Run: headless pygame with SDL's dummy video driver; simulated clock (each Clock.tick advances the game by its frame time, no real sleeping); random seed 0; keys injected as events and as key.get_pressed() state; no mouse input.
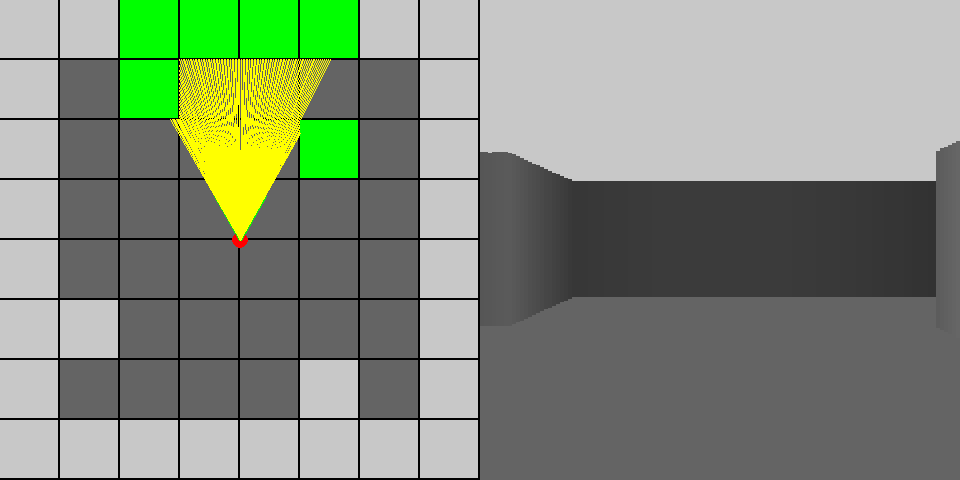
Frame 1 of 4 · flips 1–60 · no input
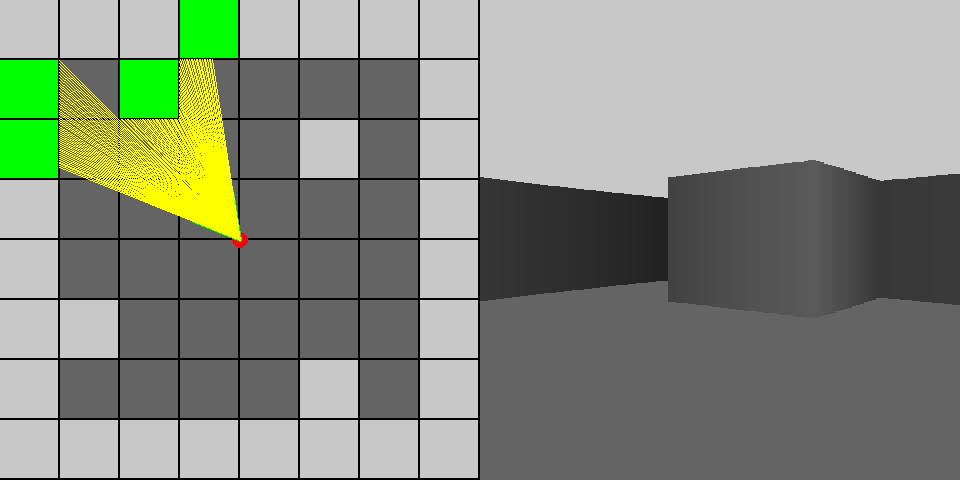
Frame 2 of 4 · flips 61–180 · tapped SPACE, RETURN · held RIGHT (→), D
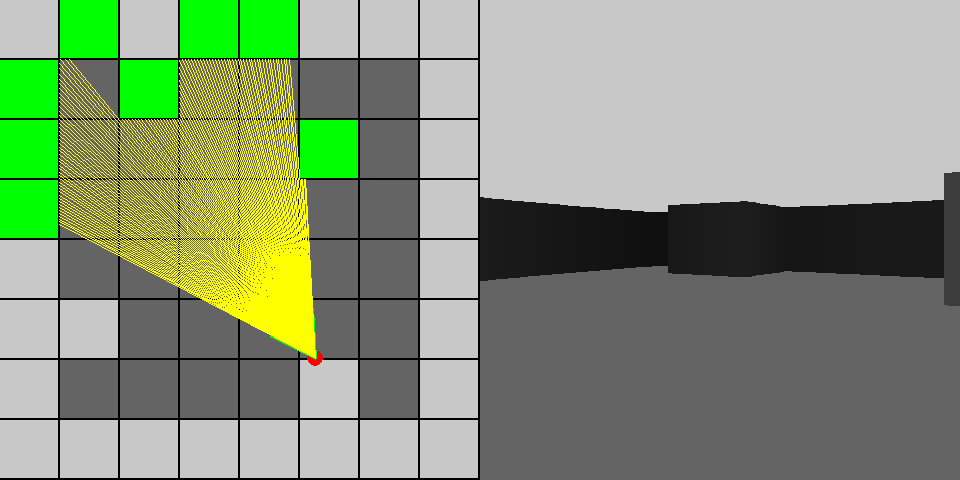
Frame 3 of 4 · flips 181–300 · held DOWN (↓), S
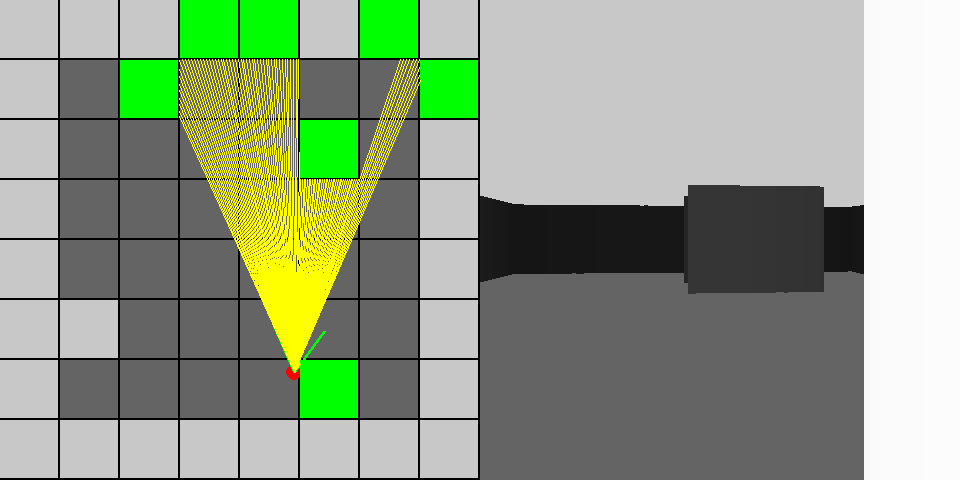
Frame 4 of 4 · flips 301–420 · held LEFT (←), A, UP (↑), W

The pygame program that drew these frames:

import pygame
import sys
import math

# consts
WIN_HEIGHT = 480
WIN_WIDTH = WIN_HEIGHT * 2
MAP_SIZE = 8 # Mapa é 8x8
TILE_SIZE = int((WIN_HEIGHT / MAP_SIZE))
FOV = math.pi/3
HFOV = FOV/2
RAYS = 120
STEP_ANGLE = FOV/RAYS
MAX_DEPTH = int(MAP_SIZE * TILE_SIZE)
ESCALA = (WIN_WIDTH/2)/RAYS

print(MAX_DEPTH)
# Var
# Coordenadas do "Jogador"
player_x = (WIN_WIDTH/2)/2 
player_y = (WIN_WIDTH/2)/2
player_angle = math.pi #direção que o player estiver olhando

# Dimensões do mapa
MAPA = (
    '########'
    '# #    #'
    '#    # #'
    '#      #'
    '#      #'
    '##     #'
    '#    # #'
    '########'
)



# iniciar pygame
pygame.init()

# Tela do Jogo
win = pygame.display.set_mode((WIN_WIDTH, WIN_HEIGHT)) # metade da tela 2d e outra metade 3d

# Titulo da tela
pygame.display.set_caption('DOOM (confia)')

# Init Timer
clock = pygame.time.Clock()

# Desenhar Mapa
def d_map():
    # Loop pelas linhas do mapa
    for row in range(MAP_SIZE):
        # Loop pelas colunas do mapa
        for col in range(MAP_SIZE):
            # Indice 
            indice_quadrado = (row* MAP_SIZE) + col

            # Desenhar o mapa dentro da tela 
            pygame.draw.rect(
                win,
                (200, 200, 200) if MAPA[indice_quadrado] == '#' else (100, 100, 100),
                (col * TILE_SIZE, row * TILE_SIZE, TILE_SIZE - 2, TILE_SIZE - 2)
            )
    # Desenhar Player na interface 2D
    pygame.draw.circle(win, (255, 0, 0),
                       (int(player_x),
                        int(player_y)),
                        MAP_SIZE)

    # Direção do Player
    pygame.draw.line(win, (0, 255, 0),
                    (player_x, player_y),
                    (player_x - math.sin(player_angle) * 50,
                    player_y + math.cos(player_angle) * 50),
                    3)

    # Angulo maxímo esquerdo
    pygame.draw.line(win, (0, 255, 0),
                    (player_x, player_y),
                    (player_x - math.sin(player_angle - HFOV) * 50,
                    player_y + math.cos(player_angle - HFOV) * 50),
                    3)
    
    # Angulo maximo direito
    pygame.draw.line(win, (0, 255, 0),
                    (player_x, player_y),
                    (player_x - math.sin(player_angle + HFOV) * 50,
                    player_y + math.cos(player_angle + HFOV) * 50),
                    3)
    
# raycasting
def cast_rays():
    # Definir angulo maximo para a esquerda
    start_angle = player_angle - HFOV
    # Loop de RAYS
    for ray in range(RAYS):
        # adicionar raios de visão a cada loop
        for depth in range(MAX_DEPTH):
            target_x = player_x - math.sin(start_angle) * depth
            target_y = player_y + math.cos(start_angle) * depth

            # Usamos os targets da visão para definir o numero de colunas e linhas
            col = int(target_x / TILE_SIZE)
            row = int(target_y / TILE_SIZE)

            # Calculamos novamente o indice quadrado
            indice_quadrado = row * MAP_SIZE + col

            # Se os raios atingirem os limites do mapa
            if MAPA[indice_quadrado] == '#':
                # trocar a cor da parede atingida pelo campo de visão
                pygame.draw.rect(win, (0,255,0), (col * TILE_SIZE,
                                                 row * TILE_SIZE,
                                                 TILE_SIZE - 2,
                                                 TILE_SIZE - 2))

                pygame.draw.line(win, (255,255,0),
                                (player_x, player_y),
                                (target_x, target_y))
                
                # colorir parede
                cor = 255 / (1 + depth * depth * 0.0001)
                
                # Mudar efeito de visão
                depth *= math.cos(player_angle - start_angle)

                # Tamanho da parede
                wall_height = 21000 / (depth + 0.0001)

                # impedir de ficar preso na parede
                if wall_height > WIN_HEIGHT:
                    wall_height = WIN_HEIGHT

                # desenhar projeção 3D
                pygame.draw.rect(win, (cor, cor, cor), (
                    WIN_HEIGHT + ray * ESCALA,
                    (WIN_HEIGHT/2) - wall_height / 2,
                    ESCALA, wall_height
                ))
                break #linha se quebra ao acertar uma parede
        # Incrementar cada linha de FOV
        start_angle += STEP_ANGLE


forward = True
# Loop
while True:
    # condição de escape
    for event in pygame.event.get():
        if event.type == pygame.QUIT:
            pygame.quit()
            sys.exit(0)

    # Usamos os targets da visão para definir o numero de colunas e linhas
    col = int(player_x/TILE_SIZE)
    row = int(player_y/TILE_SIZE)

    # Calculamos novamente o indice quadrado
    indice_quadrado = row * MAP_SIZE + col

    # Se os player atingir o limites do mapa
    if MAPA[indice_quadrado] == '#':
        if forward:
            player_x -= -math.sin(player_angle) * 5
            player_y -= math.cos(player_angle) * 5
        else:
            player_x += -math.sin(player_angle) * 5
            player_y += math.cos(player_angle) * 5


    # background 2D
    pygame.draw.rect(win, (0,0,0), (0,0,WIN_HEIGHT, WIN_HEIGHT))
    
    # background 3D
    pygame.draw.rect(win, (100,100,100),
                    (480, WIN_HEIGHT/2,
                    WIN_HEIGHT,
                    WIN_HEIGHT))
    pygame.draw.rect(win, (200,200,200),
                    (480, -WIN_HEIGHT/2,
                    WIN_HEIGHT,
                    WIN_HEIGHT))

    # Desenhar o mapa
    d_map()

    # raycast
    cast_rays()


    # controles
    keys = pygame.key.get_pressed()
    if keys[pygame.K_LEFT]: player_angle -= 0.1
    if keys[pygame.K_RIGHT]: player_angle += 0.1
    if keys[pygame.K_UP]:
        forward = True
        player_x += -math.sin(player_angle) * 5
        player_y += math.cos(player_angle) * 5
    if keys[pygame.K_DOWN]:
        forward = False
        player_x -= -math.sin(player_angle) * 5
        player_y -= math.cos(player_angle) * 5
    
    # FPS
    clock.tick(45)
    # update display
    pygame.display.flip()
